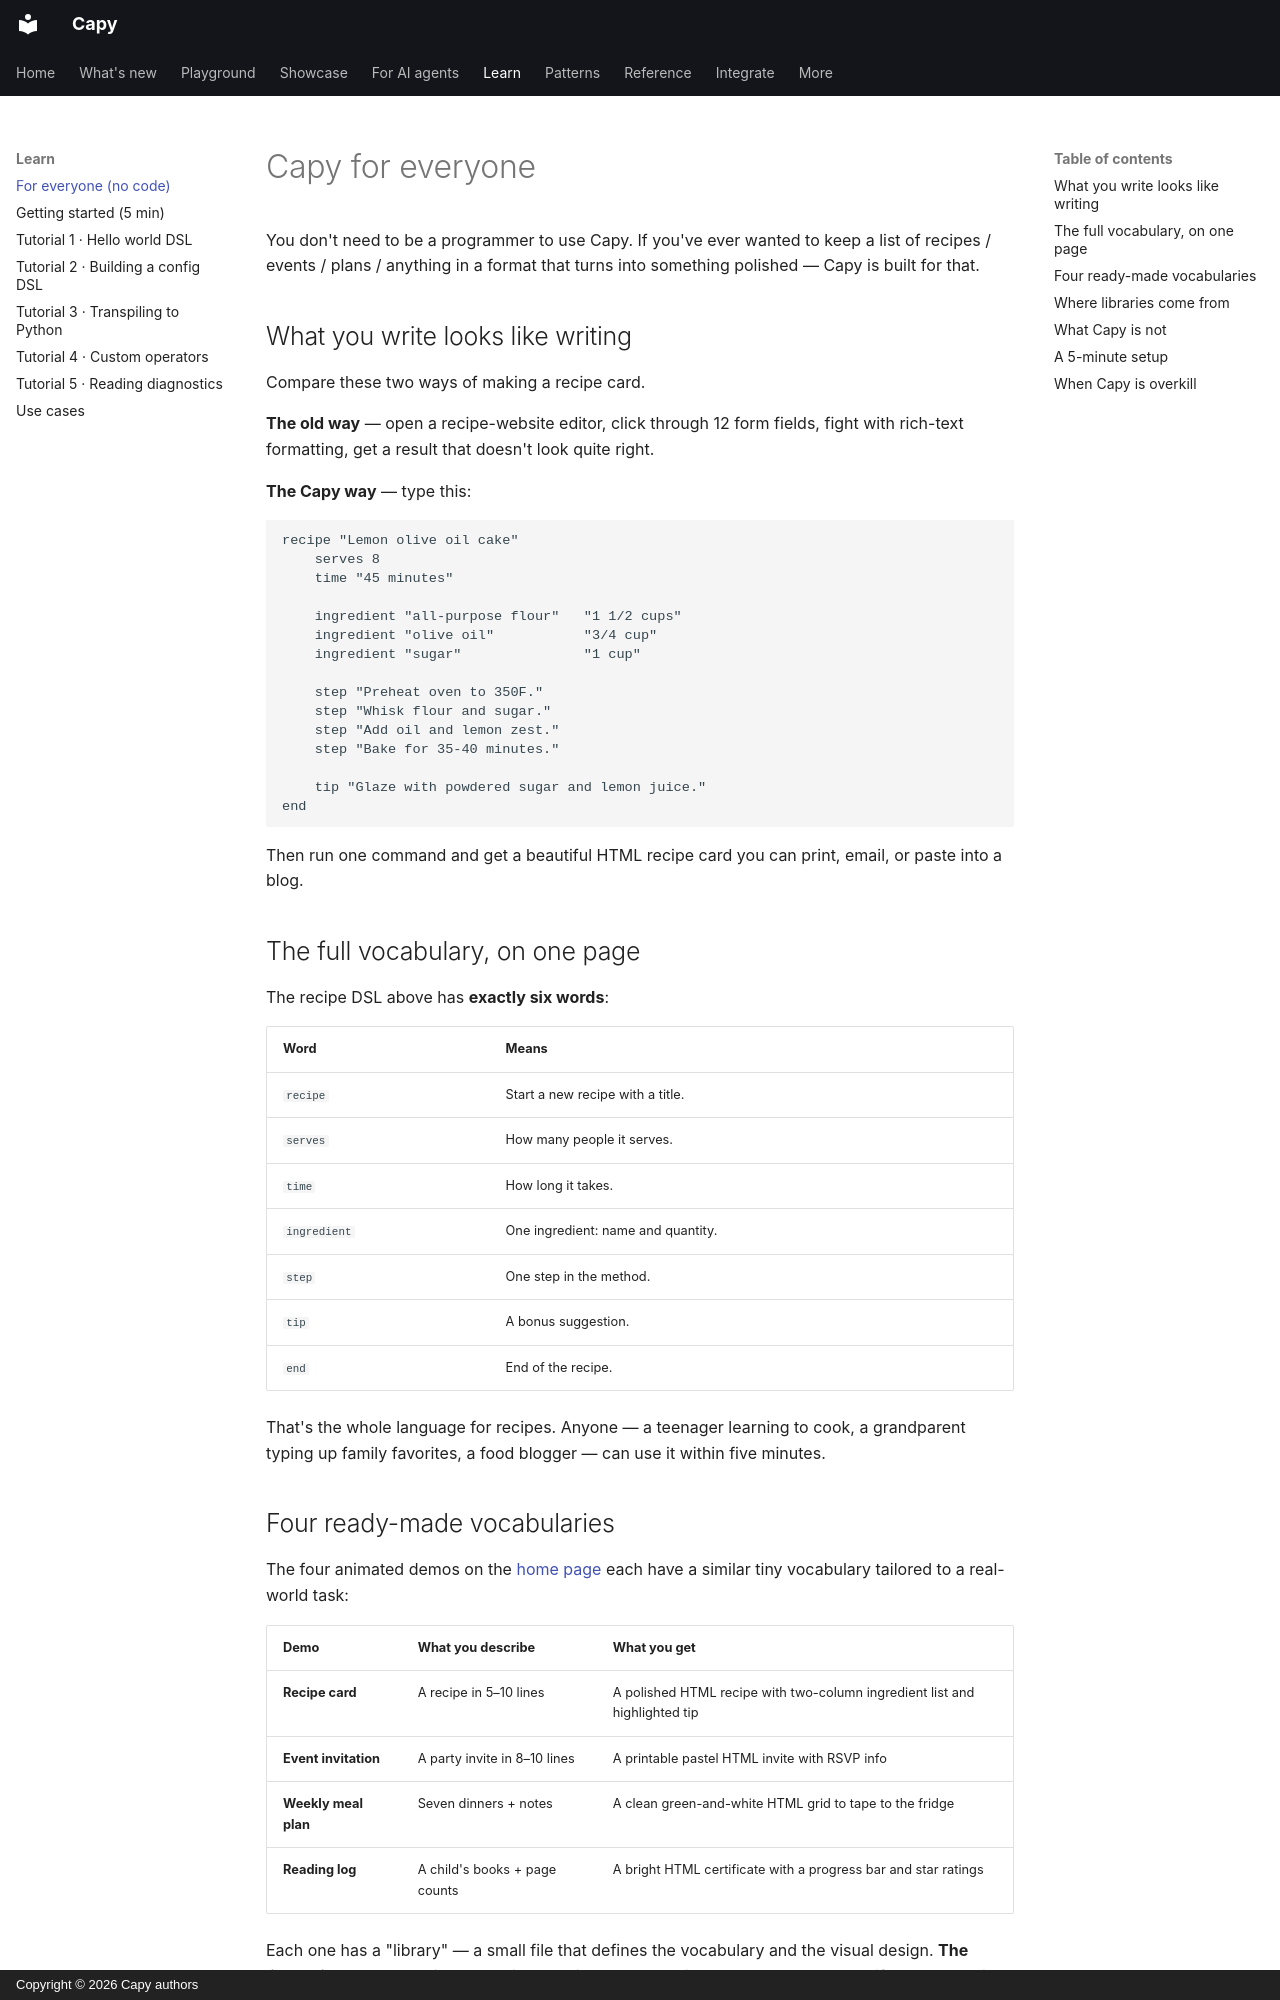

repository: olivierdevelops/capy · page: for-everyone/index.html · generator: mkdocs · copyright: Copyright © 2026 Capy authors

---
title: Capy for everyone
---

# Capy for everyone

You don't need to be a programmer to use Capy. If you've ever
wanted to keep a list of recipes / events / plans / anything in a
format that turns into something polished — Capy is built for that.

## What you write looks like writing

Compare these two ways of making a recipe card.

**The old way** — open a recipe-website editor, click through 12
form fields, fight with rich-text formatting, get a result that
doesn't look quite right.

**The Capy way** — type this:

```
recipe "Lemon olive oil cake"
    serves 8
    time "45 minutes"

    ingredient "all-purpose flour"   "1 1/2 cups"
    ingredient "olive oil"           "3/4 cup"
    ingredient "sugar"               "1 cup"

    step "Preheat oven to 350F."
    step "Whisk flour and sugar."
    step "Add oil and lemon zest."
    step "Bake for 35-40 minutes."

    tip "Glaze with powdered sugar and lemon juice."
end
```

Then run one command and get a beautiful HTML recipe card you can
print, email, or paste into a blog.

## The full vocabulary, on one page

The recipe DSL above has **exactly six words**:

| Word          | Means                                   |
|---------------|-----------------------------------------|
| `recipe`      | Start a new recipe with a title.        |
| `serves`      | How many people it serves.              |
| `time`        | How long it takes.                      |
| `ingredient`  | One ingredient: name and quantity.      |
| `step`        | One step in the method.                 |
| `tip`        | A bonus suggestion.                     |
| `end`         | End of the recipe.                      |

That's the whole language for recipes. Anyone — a teenager learning
to cook, a grandparent typing up family favorites, a food blogger —
can use it within five minutes.

## Four ready-made vocabularies

The four animated demos on the [home page](index.md) each have a
similar tiny vocabulary tailored to a real-world task:

| Demo | What you describe | What you get |
|---|---|---|
| **Recipe card** | A recipe in 5–10 lines | A polished HTML recipe with two-column ingredient list and highlighted tip |
| **Event invitation** | A party invite in 8–10 lines | A printable pastel HTML invite with RSVP info |
| **Weekly meal plan** | Seven dinners + notes | A clean green-and-white HTML grid to tape to the fridge |
| **Reading log** | A child's books + page counts | A bright HTML certificate with a progress bar and star ratings |

Each one has a "library" — a small file that defines the vocabulary
and the visual design. **The library is reusable**: write 100
recipes against the same library, they all look beautiful, and
restyling them all is a 5-minute edit in one place.
